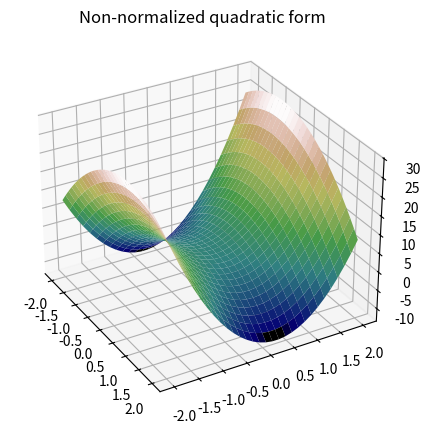
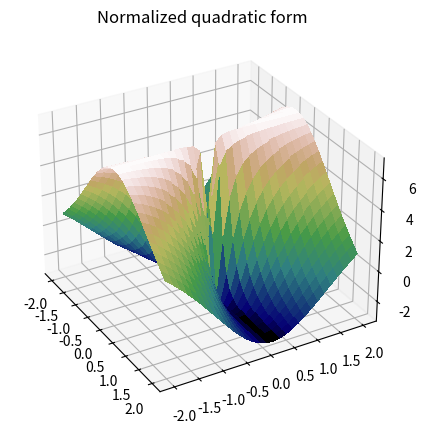

These charts were generated, in order, by the following Python code:
import numpy as np
import matplotlib.pyplot as plt
from sympy import *
from mpl_toolkits.mplot3d import Axes3D
from matplotlib import cm
from scipy import linalg


# compute and visualize the normalized quadratic form

#A = np.array([[-2,3],[2,8]])
A = np.array([[-3,3],[-5,7]])

n = 30
xi = np.linspace(-2,2,n)

# for the visualization
X,Y = np.meshgrid(xi,xi)

# initialize
qf  = np.zeros((n,n))
qfN = np.zeros((n,n))

for i in range(n):
    for j in range(n):
        
        # create x (coordinate) vector
        x = np.transpose([ xi[i],xi[j] ])

        # compute the quadratic forms
        qf[i,j]  = x.T@A@x
        qfN[i,j] = qf[i,j] / (x.T@x)

mycmap = plt.get_cmap('gist_earth')

fig = plt.figure(figsize=(5,5))
ax1 = fig.add_subplot(111, projection='3d')
surf1 = ax1.plot_surface(X, Y, qf.T, cmap=mycmap)
ax1.view_init(azim=-30, elev=30)
ax1.set_title('Non-normalized quadratic form')

fig = plt.figure(figsize=(5,5))
ax1 = fig.add_subplot(111, projection='3d')
surf1 = ax1.plot_surface(X, Y, qfN.T, cmap=mycmap, antialiased=False)
ax1.view_init(azim=-30, elev=30)
ax1.set_title('Normalized quadratic form')

plt.show()
